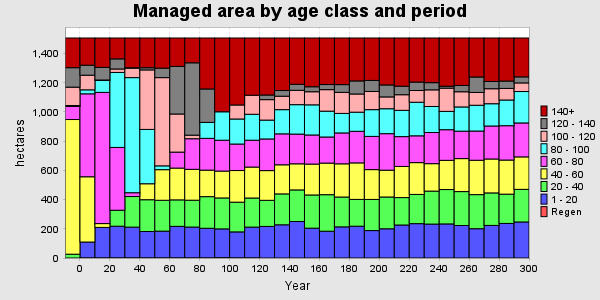

The table this chart was drawn from, first rows:
PERIOD, YEAR, PERIODWIDTH, Regen, 1 - 20, 20 - 40, 40 - 60, 60 - 80, 80 - 100, 100 - 120, 120 - 140, 140+, TOTAL
0, 0, 10, 0, 0, 26.08, 922.1, 89.23, 6.694, 125.7, 133.4, 203.1, 1506
1, 10, 10, 0, 109.3, 0, 446.9, 567.9, 27.33, 100.2, 68.54, 186.2, 1506
2, 20, 10, 0, 209.6, 0, 26.08, 898.4, 81.83, 2.95, 86.5, 201, 1506
3, 30, 10, 0, 217.7, 109.3, 0, 430, 513.5, 23.87, 68.97, 143, 1506
4, 40, 10, 0, 211.4, 209.6, 0, 26.08, 788, 64.85, 2.95, 203.5, 1506
5, 50, 10, 0, 181.4, 217.7, 109.3, 0, 372, 407.5, 14.93, 203.5, 1506
6, 60, 10, 0, 184, 211.4, 209.6, 0, 26.08, 604.1, 64.85, 206.5, 1506
7, 70, 10, 0, 216.7, 181.4, 217.7, 109.3, 0, 261, 326, 194.4, 1506
8, 80, 10, 0, 211.9, 184, 211.4, 209.6, 0, 24.33, 495.5, 169.8, 1506
9, 90, 10, 0, 203.5, 216.7, 181.4, 217.7, 109.3, 0, 228.8, 349.1, 1506
10, 100, 10, 0, 199.3, 211.9, 184, 211.4, 194.7, 0, 0, 505.2, 1506
11, 110, 10, 0, 178.8, 203.5, 216.7, 181.4, 171.5, 95.83, 0, 458.7, 1506
12, 120, 10, 0, 211.5, 199.3, 211.9, 184, 177.5, 130.3, 0, 391.9, 1506
13, 130, 10, 0, 216.2, 178.8, 203.5, 216.7, 129.1, 140.2, 31.69, 390.3, 1506
14, 140, 10, 0, 227.4, 211.5, 199.3, 211.9, 165.7, 92.11, 38.81, 359.6, 1506
15, 150, 10, 0, 250, 216.2, 178.8, 203.5, 201.5, 98.35, 41.02, 317.1, 1506
16, 160, 10, 0, 204.2, 227.4, 211.5, 199.3, 206.3, 89.76, 34.14, 333.7, 1506
17, 170, 10, 0, 183.5, 250, 216.2, 178.8, 176.9, 147.4, 34.96, 318.7, 1506
18, 180, 10, 0, 213.2, 204.2, 227.4, 211.5, 133.6, 144.1, 53.19, 319.1, 1506
19, 190, 10, 0, 217.7, 183.5, 250, 216.2, 131, 124.5, 89.34, 294, 1506
20, 200, 10, 0, 187.8, 213.2, 204.2, 227.4, 183.2, 124.5, 75.62, 290.5, 1506
21, 210, 10, 0, 200.1, 217.7, 183.5, 250, 170.7, 80.99, 81.8, 321.5, 1506
22, 220, 10, 0, 225.9, 187.8, 213.2, 204.2, 180.1, 106.8, 58.46, 329.9, 1506
23, 230, 10, 0, 235.3, 200.1, 217.7, 183.5, 230, 80.27, 57.57, 301.9, 1506
24, 240, 10, 0, 232.3, 225.9, 187.8, 213.2, 178.3, 114, 49.22, 305.7, 1506
25, 250, 10, 0, 233.4, 235.3, 200.1, 209.7, 125.4, 159, 13.38, 330.1, 1506
26, 260, 10, 0, 222.5, 232.3, 225.9, 187.8, 165.9, 104.1, 43.1, 324.9, 1506
27, 270, 10, 0, 200.6, 233.4, 235.3, 200.1, 176.6, 87.57, 105.7, 267.1, 1506
28, 280, 10, 0, 223.2, 222.5, 232.3, 225.9, 152.5, 102.7, 49.53, 297.8, 1506
29, 290, 10, 0, 236.7, 200.6, 233.4, 235.3, 176, 79.33, 50.33, 294.8, 1506
30, 300, 10, 0, 246.8, 223.2, 222.5, 232.3, 215.2, 59.01, 41.26, 266.2, 1506
